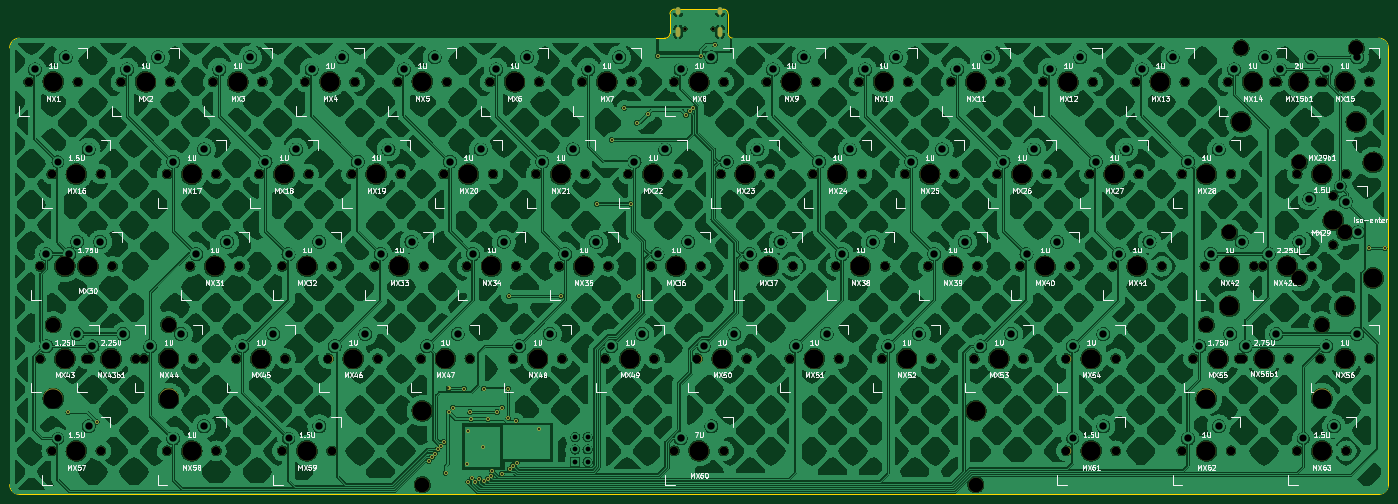
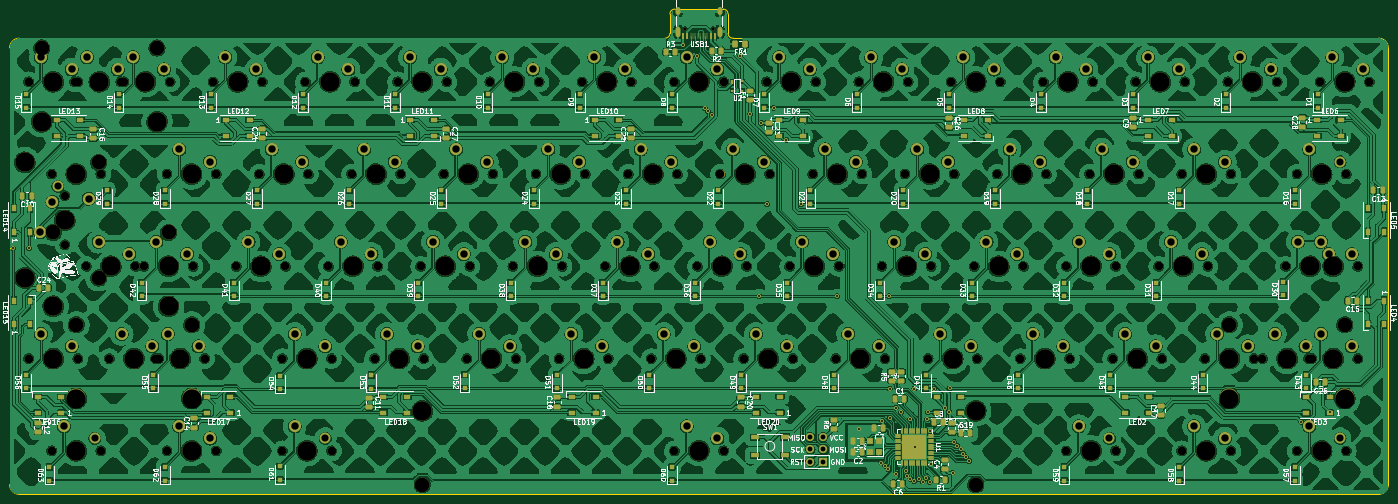
Circuit board: 11 layer files. Board 284.7 x 100.2 mm.
- bottom_copper: cod67-iso-CuBottom.gbr (2595871 bytes)
- top_copper: cod67-iso-CuTop.gbr (2186926 bytes)
- outline: cod67-iso-EdgeCuts.gbr (1501 bytes)
- bottom_mask: cod67-iso-MaskBottom.gbr (27770 bytes)
- top_mask: cod67-iso-MaskTop.gbr (9923 bytes)
- drill: cod67-iso-NPTH.drl (4339 bytes)
- drill: cod67-iso-PTH.drl (3876 bytes)
- paste: cod67-iso-PasteBottom.gbr (14513 bytes)
- paste: cod67-iso-PasteTop.gbr (456 bytes)
- bottom_silk: cod67-iso-SilkBottom.gbr (358162 bytes)
- top_silk: cod67-iso-SilkTop.gbr (124568 bytes)

=== bottom_copper: cod67-iso-CuBottom.gbr (2595871 bytes, source omitted) ===
=== top_copper: cod67-iso-CuTop.gbr (2186926 bytes, source omitted) ===
=== outline: cod67-iso-EdgeCuts.gbr ===
%TF.GenerationSoftware,KiCad,Pcbnew,(6.0.8)*%
%TF.CreationDate,2022-10-24T21:08:13+02:00*%
%TF.ProjectId,cod67-iso,636f6436-372d-4697-936f-2e6b69636164,rev?*%
%TF.SameCoordinates,Original*%
%TF.FileFunction,Profile,NP*%
%FSLAX46Y46*%
G04 Gerber Fmt 4.6, Leading zero omitted, Abs format (unit mm)*
G04 Created by KiCad (PCBNEW (6.0.8)) date 2022-10-24 21:08:13*
%MOMM*%
%LPD*%
G01*
G04 APERTURE LIST*
%TA.AperFunction,Profile*%
%ADD10C,0.100000*%
%TD*%
G04 APERTURE END LIST*
D10*
X38244067Y-42593500D02*
G75*
G03*
X36244000Y-44594000I3J-2000070D01*
G01*
X320944000Y-44594000D02*
G75*
G03*
X318943500Y-42593500I-2000500J0D01*
G01*
X320944000Y-44594000D02*
X320944000Y-134793500D01*
X173594250Y-36592550D02*
G75*
G03*
X172593750Y-37593500I450J-1000950D01*
G01*
X172593750Y-41593500D02*
X172593750Y-37593500D01*
X184593750Y-41593500D02*
X184593750Y-37593500D01*
X171481192Y-42587145D02*
X38244067Y-42593567D01*
X184593700Y-41593500D02*
G75*
G03*
X185593750Y-42593500I1000000J0D01*
G01*
X36243967Y-134793500D02*
G75*
G03*
X38244067Y-136793933I2000133J-300D01*
G01*
X184593883Y-37593500D02*
G75*
G03*
X183593683Y-36593317I-1000183J0D01*
G01*
X173594250Y-36592500D02*
X183593683Y-36593317D01*
X318943433Y-136793933D02*
G75*
G03*
X320943933Y-134793433I-33J2000533D01*
G01*
X318943500Y-42593500D02*
X185593750Y-42593500D01*
X318943433Y-136793933D02*
X38244067Y-136793933D01*
X36244000Y-44594000D02*
X36244000Y-134793500D01*
X171481198Y-42587090D02*
G75*
G03*
X172593750Y-41593500I112602J993590D01*
G01*
M02*

=== bottom_mask: cod67-iso-MaskBottom.gbr (27770 bytes, source omitted) ===
=== top_mask: cod67-iso-MaskTop.gbr (9923 bytes, source omitted) ===
=== drill: cod67-iso-NPTH.drl ===
M48
; DRILL file {KiCad (6.0.8)} date Mon Oct 24 21:08:13 2022
; FORMAT={-:-/ absolute / inch / decimal}
; #@! TF.CreationDate,2022-10-24T21:08:13+02:00
; #@! TF.GenerationSoftware,Kicad,Pcbnew,(6.0.8)
; #@! TF.FileFunction,NonPlated,1,2,NPTH
FMAT,2
INCH
; #@! TA.AperFunction,NonPlated,NPTH,ComponentDrill
T1C0.0256
; #@! TA.AperFunction,NonPlated,NPTH,ComponentDrill
T2C0.0670
; #@! TA.AperFunction,NonPlated,NPTH,ComponentDrill
T3C0.0689
; #@! TA.AperFunction,NonPlated,NPTH,ComponentDrill
T4C0.1200
; #@! TA.AperFunction,NonPlated,NPTH,ComponentDrill
T5C0.1570
%
G90
G05
T1
X6.9175Y-1.6024
X7.145Y-1.6024
T2
X12.1875Y-2.9562
X12.1875Y-3.3562
T3
X1.5813Y-2.0312
X1.675Y-3.5312
X1.675Y-4.2812
X1.7688Y-2.7812
X1.7688Y-5.0312
X1.9812Y-2.0312
X2.05Y-4.2812
X2.075Y-4.2812
X2.1687Y-2.7812
X2.1687Y-5.0312
X2.2625Y-3.5312
X2.3312Y-2.0312
X2.45Y-4.2812
X2.5187Y-4.2812
X2.7062Y-2.7812
X2.7062Y-5.0312
X2.7312Y-2.0312
X2.8937Y-3.5312
X2.9187Y-4.2812
X3.0812Y-2.0312
X3.1062Y-2.7812
X3.1062Y-5.0312
X3.2687Y-4.2812
X3.2937Y-3.5312
X3.4562Y-2.7812
X3.4812Y-2.0312
X3.6437Y-3.5312
X3.6437Y-5.0312
X3.6687Y-4.2812
X3.8312Y-2.0312
X3.8562Y-2.7812
X4.0187Y-4.2812
X4.0438Y-3.5312
X4.0438Y-5.0312
X4.2062Y-2.7812
X4.2313Y-2.0312
X4.3937Y-3.5312
X4.4188Y-4.2812
X4.5812Y-2.0312
X4.6063Y-2.7812
X4.7687Y-4.2812
X4.7938Y-3.5312
X4.9562Y-2.7812
X4.9813Y-2.0312
X5.1437Y-3.5312
X5.1688Y-4.2812
X5.3312Y-2.0312
X5.3563Y-2.7812
X5.5187Y-4.2812
X5.5438Y-3.5312
X5.7062Y-2.7812
X5.7313Y-2.0312
X5.8937Y-3.5312
X5.9188Y-4.2812
X6.0812Y-2.0312
X6.1063Y-2.7812
X6.2687Y-4.2812
X6.2938Y-3.5312
X6.4562Y-2.7812
X6.4813Y-2.0312
X6.6437Y-3.5312
X6.6688Y-4.2812
X6.8312Y-2.0312
X6.8312Y-5.0312
X6.8563Y-2.7812
X7.0187Y-4.2812
X7.0438Y-3.5312
X7.2062Y-2.7812
X7.2313Y-2.0312
X7.2313Y-5.0312
X7.3937Y-3.5312
X7.4188Y-4.2812
X7.5812Y-2.0312
X7.6063Y-2.7812
X7.7687Y-4.2812
X7.7938Y-3.5312
X7.9562Y-2.7812
X7.9813Y-2.0312
X8.1437Y-3.5312
X8.1687Y-4.2812
X8.3312Y-2.0312
X8.3562Y-2.7812
X8.5187Y-4.2812
X8.5437Y-3.5312
X8.7062Y-2.7812
X8.7312Y-2.0312
X8.8937Y-3.5312
X8.9187Y-4.2812
X9.0812Y-2.0312
X9.1062Y-2.7812
X9.2687Y-4.2812
X9.2937Y-3.5312
X9.4562Y-2.7812
X9.4812Y-2.0312
X9.6437Y-3.5312
X9.6687Y-4.2812
X9.8312Y-2.0312
X9.8562Y-2.7812
X10.0187Y-4.2812
X10.0187Y-5.0312
X10.0437Y-3.5312
X10.2062Y-2.7812
X10.2312Y-2.0312
X10.3937Y-3.5312
X10.4187Y-4.2812
X10.4187Y-5.0312
X10.5812Y-2.0312
X10.6062Y-2.7812
X10.7937Y-3.5312
X10.9562Y-2.7812
X10.9562Y-5.0312
X10.9812Y-2.0312
X11.05Y-4.2812
X11.1437Y-3.5312
X11.3312Y-2.0312
X11.3562Y-2.7812
X11.3562Y-5.0312
X11.425Y-4.2812
X11.45Y-4.2812
X11.5437Y-3.5312
X11.6125Y-3.5312
X11.7062Y-2.0312
X11.7312Y-2.0312
X11.825Y-4.2812
X11.8937Y-2.7812
X11.8937Y-5.0312
X12.0125Y-3.5312
X12.0812Y-2.0312
X12.0812Y-4.2812
X12.1062Y-2.0312
X12.2937Y-2.7812
X12.2937Y-5.0312
X12.4812Y-2.0312
X12.4812Y-4.2812
T4
X1.7812Y-4.0062
X2.7188Y-4.0062
X4.7812Y-5.3062
X9.2812Y-5.3062
X11.155Y-4.0062
X11.3438Y-3.2563
X11.4375Y-1.7562
X11.9125Y-2.6862
X11.9125Y-3.6262
X12.095Y-4.0062
X12.2812Y-3.2563
X12.375Y-1.7562
T5
X1.7812Y-2.0312
X1.7812Y-4.6063
X1.875Y-3.5312
X1.875Y-4.2812
X1.9688Y-2.7812
X1.9688Y-5.0312
X2.0625Y-3.5312
X2.25Y-4.2812
X2.5312Y-2.0312
X2.7188Y-4.2812
X2.7188Y-4.6063
X2.9062Y-2.7812
X2.9062Y-5.0312
X3.0938Y-3.5312
X3.2812Y-2.0312
X3.4688Y-4.2812
X3.6562Y-2.7812
X3.8438Y-3.5312
X3.8438Y-5.0312
X4.0312Y-2.0312
X4.2188Y-4.2812
X4.4062Y-2.7812
X4.5938Y-3.5312
X4.7812Y-2.0312
X4.7812Y-4.7062
X4.9688Y-4.2812
X5.1562Y-2.7812
X5.3438Y-3.5312
X5.5312Y-2.0312
X5.7188Y-4.2812
X5.9062Y-2.7812
X6.0938Y-3.5312
X6.2812Y-2.0312
X6.4688Y-4.2812
X6.6562Y-2.7812
X6.8438Y-3.5312
X7.0312Y-2.0312
X7.0312Y-5.0312
X7.2188Y-4.2812
X7.4062Y-2.7812
X7.5938Y-3.5312
X7.7812Y-2.0312
X7.9688Y-4.2812
X8.1562Y-2.7812
X8.3438Y-3.5312
X8.5312Y-2.0312
X8.7188Y-4.2812
X8.9062Y-2.7812
X9.0938Y-3.5312
X9.2812Y-2.0312
X9.2812Y-4.7062
X9.4688Y-4.2812
X9.6562Y-2.7812
X9.8438Y-3.5312
X10.0312Y-2.0312
X10.2188Y-4.2812
X10.2188Y-5.0312
X10.4062Y-2.7812
X10.5938Y-3.5312
X10.7812Y-2.0312
X11.155Y-4.6063
X11.1562Y-2.7812
X11.1562Y-5.0312
X11.25Y-4.2812
X11.3438Y-3.5312
X11.3438Y-3.8562
X11.4375Y-2.3562
X11.5312Y-2.0312
X11.625Y-4.2812
X11.8125Y-3.5312
X11.9062Y-2.0312
X12.0938Y-2.7812
X12.0938Y-5.0312
X12.095Y-4.6063
X12.1875Y-3.1562
X12.2812Y-2.0312
X12.2812Y-3.8562
X12.2812Y-4.2812
X12.375Y-2.3562
X12.5125Y-2.6862
X12.5125Y-3.6262
T0
M30

=== drill: cod67-iso-PTH.drl ===
M48
; DRILL file {KiCad (6.0.8)} date Mon Oct 24 21:08:13 2022
; FORMAT={-:-/ absolute / inch / decimal}
; #@! TF.CreationDate,2022-10-24T21:08:13+02:00
; #@! TF.GenerationSoftware,Kicad,Pcbnew,(6.0.8)
; #@! TF.FileFunction,Plated,1,2,PTH
FMAT,2
INCH
; #@! TA.AperFunction,Plated,PTH,ViaDrill
T1C0.0157
; #@! TA.AperFunction,Plated,PTH,ComponentDrill
T2C0.0236
; #@! TA.AperFunction,Plated,PTH,ComponentDrill
T3C0.0394
; #@! TA.AperFunction,Plated,PTH,ComponentDrill
T4C0.0579
; #@! TA.AperFunction,Plated,PTH,ComponentDrill
T5C0.0600
%
G90
G05
T1
X1.9035Y-4.7192
X2.1351Y-4.7957
X4.8342Y-5.1145
X4.8589Y-5.0839
X4.8845Y-5.054
X4.905Y-5.0204
X4.93Y-4.99
X4.9558Y-4.96
X4.97Y-5.21
X4.9943Y-4.5243
X4.995Y-4.72
X5.03Y-4.68
X5.12Y-4.525
X5.1452Y-5.1352
X5.15Y-4.87
X5.1547Y-5.283
X5.17Y-4.72
X5.175Y-4.775
X5.1832Y-5.2559
X5.2134Y-5.2812
X5.2461Y-5.2593
X5.2775Y-4.9975
X5.28Y-4.525
X5.28Y-5.28
X5.3127Y-5.2582
X5.3141Y-4.7764
X5.3427Y-5.2327
X5.3479Y-5.1934
X5.39Y-4.72
X5.4263Y-5.2173
X5.43Y-4.68
X5.48Y-4.525
X5.4811Y-4.7654
X5.485Y-3.775
X5.4907Y-5.18
X5.5181Y-5.1518
X5.5452Y-4.7852
X5.5487Y-5.127
X5.73Y-4.855
X5.91Y-3.775
X6.2Y-3.025
X6.32Y-2.505
X6.4224Y-2.2426
X6.4777Y-3.025
X6.525Y-2.365
X6.54Y-3.775
X6.615Y-2.295
X6.695Y-1.82
X6.927Y-2.303
X6.9565Y-2.2728
X6.985Y-2.245
X7.045Y-1.82
X7.1589Y-1.7286
X12.48Y-3.385
X12.605Y-3.385
T3
X6.025Y-4.9205
X6.025Y-5.0205
X6.025Y-5.1205
X6.125Y-4.9205
X6.125Y-5.0205
X6.125Y-5.1205
T4
X1.8187Y-2.6812
X1.8187Y-4.9312
X3.6938Y-4.9312
X10.0687Y-4.9312
X11.9437Y-4.9312
X12.2438Y-2.8813
T5
X1.6312Y-1.9312
X1.725Y-3.4312
X1.725Y-4.1812
X1.8812Y-1.8313
X1.9125Y-3.4312
X1.975Y-3.3312
X1.975Y-4.0812
X2.0688Y-2.5812
X2.0688Y-4.8312
X2.1Y-4.1812
X2.1625Y-3.3312
X2.35Y-4.0812
X2.3813Y-1.9312
X2.5688Y-4.1812
X2.6313Y-1.8313
X2.7563Y-2.6812
X2.7563Y-4.9312
X2.8188Y-4.0812
X2.9438Y-3.4312
X3.0063Y-2.5812
X3.0063Y-4.8312
X3.1313Y-1.9312
X3.1938Y-3.3312
X3.3188Y-4.1812
X3.3813Y-1.8313
X3.5063Y-2.6812
X3.5688Y-4.0812
X3.6938Y-3.4312
X3.7563Y-2.5812
X3.8813Y-1.9312
X3.9438Y-3.3312
X3.9438Y-4.8312
X4.0687Y-4.1812
X4.1312Y-1.8313
X4.2562Y-2.6812
X4.3187Y-4.0812
X4.4437Y-3.4312
X4.5062Y-2.5812
X4.6312Y-1.9312
X4.6937Y-3.3312
X4.8187Y-4.1812
X4.8812Y-1.8313
X5.0062Y-2.6812
X5.0687Y-4.0812
X5.1937Y-3.4312
X5.2562Y-2.5812
X5.3812Y-1.9312
X5.4437Y-3.3312
X5.5687Y-4.1812
X5.6312Y-1.8313
X5.7562Y-2.6812
X5.8187Y-4.0812
X5.9437Y-3.4312
X6.0062Y-2.5812
X6.1312Y-1.9312
X6.1937Y-3.3312
X6.3187Y-4.1812
X6.3812Y-1.8313
X6.5062Y-2.6812
X6.5687Y-4.0812
X6.6937Y-3.4312
X6.7562Y-2.5812
X6.8812Y-1.9312
X6.8812Y-4.9312
X6.9437Y-3.3312
X7.0687Y-4.1812
X7.1312Y-1.8313
X7.1312Y-4.8312
X7.2562Y-2.6812
X7.3187Y-4.0812
X7.4437Y-3.4312
X7.5062Y-2.5812
X7.6312Y-1.9312
X7.6937Y-3.3312
X7.8187Y-4.1812
X7.8812Y-1.8313
X8.0062Y-2.6812
X8.0687Y-4.0812
X8.1937Y-3.4312
X8.2562Y-2.5812
X8.3812Y-1.9312
X8.4437Y-3.3312
X8.5687Y-4.1812
X8.6312Y-1.8313
X8.7562Y-2.6812
X8.8187Y-4.0812
X8.9437Y-3.4312
X9.0062Y-2.5812
X9.1312Y-1.9312
X9.1937Y-3.3312
X9.3187Y-4.1812
X9.3812Y-1.8313
X9.5062Y-2.6812
X9.5687Y-4.0812
X9.6937Y-3.4312
X9.7562Y-2.5812
X9.8812Y-1.9312
X9.9437Y-3.3312
X10.0687Y-4.1812
X10.1312Y-1.8313
X10.2562Y-2.6812
X10.3187Y-4.0812
X10.3187Y-4.8312
X10.4437Y-3.4312
X10.5062Y-2.5812
X10.6312Y-1.9312
X10.6937Y-3.3312
X10.8812Y-1.8313
X11.0062Y-2.6812
X11.0062Y-4.9312
X11.1Y-4.1812
X11.1937Y-3.4312
X11.2562Y-2.5812
X11.2562Y-4.8312
X11.35Y-4.0812
X11.3812Y-1.9312
X11.4437Y-3.3312
X11.475Y-4.1812
X11.6312Y-1.8313
X11.6625Y-3.4312
X11.725Y-4.0812
X11.7562Y-1.9312
X11.9125Y-3.3312
X11.9938Y-2.9812
X12.0062Y-1.8313
X12.1312Y-1.9312
X12.1312Y-4.1812
X12.1937Y-4.8312
X12.2875Y-3.0063
X12.3812Y-1.8313
X12.3812Y-4.0812
X12.3875Y-3.2563
T2
G00X6.8612Y-1.4469
M15
G01X6.8612Y-1.4705
M16
G05
G00X6.8612Y-1.6016
M15
G01X6.8612Y-1.6449
M16
G05
G00X7.2013Y-1.4469
M15
G01X7.2013Y-1.4705
M16
G05
G00X7.2013Y-1.6016
M15
G01X7.2013Y-1.6449
M16
G05
T0
M30

=== paste: cod67-iso-PasteBottom.gbr (14513 bytes, source omitted) ===
=== paste: cod67-iso-PasteTop.gbr ===
%TF.GenerationSoftware,KiCad,Pcbnew,(6.0.8)*%
%TF.CreationDate,2022-10-24T21:08:13+02:00*%
%TF.ProjectId,cod67-iso,636f6436-372d-4697-936f-2e6b69636164,rev?*%
%TF.SameCoordinates,Original*%
%TF.FileFunction,Paste,Top*%
%TF.FilePolarity,Positive*%
%FSLAX46Y46*%
G04 Gerber Fmt 4.6, Leading zero omitted, Abs format (unit mm)*
G04 Created by KiCad (PCBNEW (6.0.8)) date 2022-10-24 21:08:13*
%MOMM*%
%LPD*%
G01*
G04 APERTURE LIST*
G04 APERTURE END LIST*
M02*

=== bottom_silk: cod67-iso-SilkBottom.gbr (358162 bytes, source omitted) ===
=== top_silk: cod67-iso-SilkTop.gbr (124568 bytes, source omitted) ===
